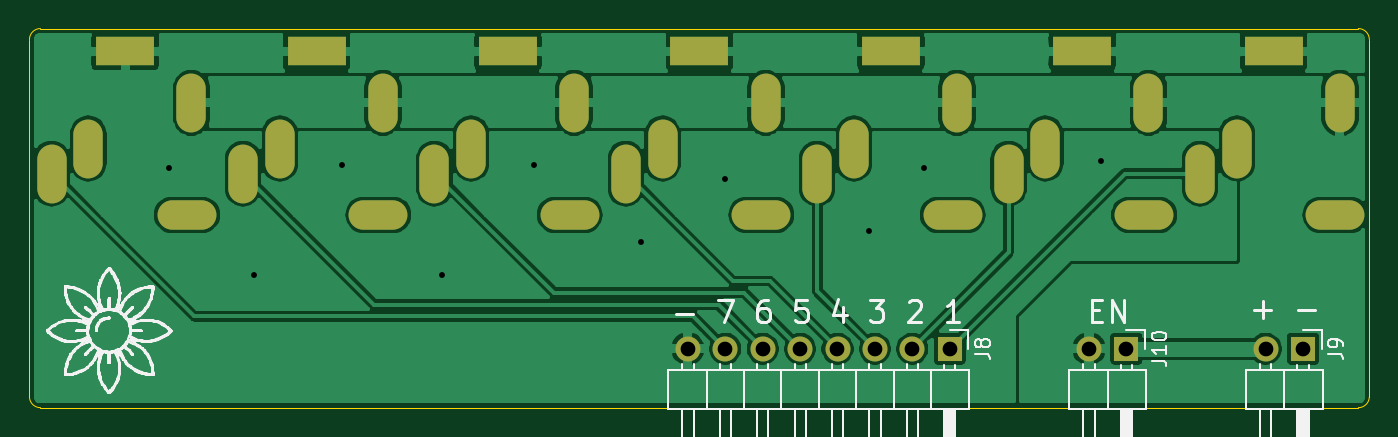
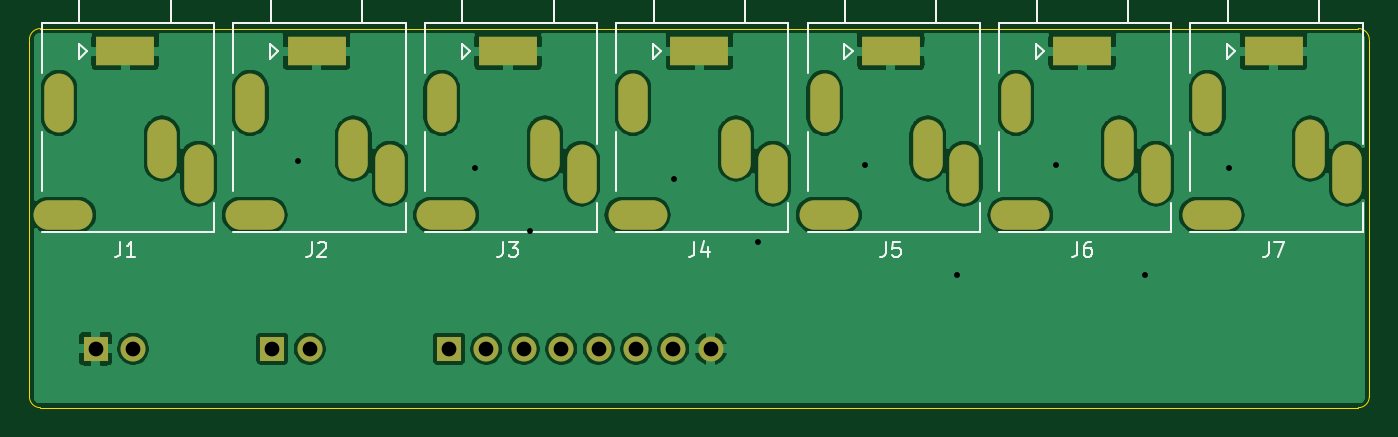
Circuit board: 9 layer files. Board 91.0 x 25.8 mm.
- bottom_copper: hygrometer_connector_board-B_Cu.gbr (96194 bytes)
- bottom_mask: hygrometer_connector_board-B_Mask.gbr (2192 bytes)
- bottom_silk: hygrometer_connector_board-B_SilkS.gbr (9886 bytes)
- outline: hygrometer_connector_board-Edge_Cuts.gbr (1028 bytes)
- top_copper: hygrometer_connector_board-F_Cu.gbr (95409 bytes)
- top_mask: hygrometer_connector_board-F_Mask.gbr (2192 bytes)
- top_silk: hygrometer_connector_board-F_SilkS.gbr (65042 bytes)
- drill: hygrometer_connector_board-NPTH.drl (284 bytes)
- drill: hygrometer_connector_board-PTH.drl (2379 bytes)

=== bottom_copper: hygrometer_connector_board-B_Cu.gbr (96194 bytes, source omitted) ===
=== bottom_mask: hygrometer_connector_board-B_Mask.gbr ===
%TF.GenerationSoftware,KiCad,Pcbnew,5.1.9+dfsg1-1*%
%TF.CreationDate,2021-03-30T03:15:21-07:00*%
%TF.ProjectId,hygrometer_connector_board,68796772-6f6d-4657-9465-725f636f6e6e,1.0*%
%TF.SameCoordinates,Original*%
%TF.FileFunction,Soldermask,Bot*%
%TF.FilePolarity,Negative*%
%FSLAX46Y46*%
G04 Gerber Fmt 4.6, Leading zero omitted, Abs format (unit mm)*
G04 Created by KiCad (PCBNEW 5.1.9+dfsg1-1) date 2021-03-30 03:15:21*
%MOMM*%
%LPD*%
G01*
G04 APERTURE LIST*
%ADD10O,1.700000X1.700000*%
%ADD11R,1.700000X1.700000*%
%ADD12O,2.000000X4.000000*%
%ADD13O,4.000000X2.000000*%
%ADD14R,4.000000X2.000000*%
G04 APERTURE END LIST*
D10*
%TO.C,J10*%
X172460000Y-122000000D03*
D11*
X175000000Y-122000000D03*
%TD*%
D10*
%TO.C,J9*%
X184460000Y-122000000D03*
D11*
X187000000Y-122000000D03*
%TD*%
D10*
%TO.C,J8*%
X145220000Y-122000000D03*
X147760000Y-122000000D03*
X150300000Y-122000000D03*
X152840000Y-122000000D03*
X155380000Y-122000000D03*
X157920000Y-122000000D03*
X160460000Y-122000000D03*
D11*
X163000000Y-122000000D03*
%TD*%
D12*
%TO.C,J7*%
X111500000Y-105300000D03*
D13*
X111200000Y-112900000D03*
D12*
X104500000Y-108400000D03*
X102000000Y-110100000D03*
D14*
X107000000Y-101800000D03*
%TD*%
D12*
%TO.C,J6*%
X124500000Y-105300000D03*
D13*
X124200000Y-112900000D03*
D12*
X117500000Y-108400000D03*
X115000000Y-110100000D03*
D14*
X120000000Y-101800000D03*
%TD*%
D12*
%TO.C,J5*%
X137500000Y-105300000D03*
D13*
X137200000Y-112900000D03*
D12*
X130500000Y-108400000D03*
X128000000Y-110100000D03*
D14*
X133000000Y-101800000D03*
%TD*%
D12*
%TO.C,J4*%
X150500000Y-105300000D03*
D13*
X150200000Y-112900000D03*
D12*
X143500000Y-108400000D03*
X141000000Y-110100000D03*
D14*
X146000000Y-101800000D03*
%TD*%
D12*
%TO.C,J3*%
X163500000Y-105300000D03*
D13*
X163200000Y-112900000D03*
D12*
X156500000Y-108400000D03*
X154000000Y-110100000D03*
D14*
X159000000Y-101800000D03*
%TD*%
D12*
%TO.C,J2*%
X176500000Y-105300000D03*
D13*
X176200000Y-112900000D03*
D12*
X169500000Y-108400000D03*
X167000000Y-110100000D03*
D14*
X172000000Y-101800000D03*
%TD*%
D12*
%TO.C,J1*%
X189500000Y-105300000D03*
D13*
X189200000Y-112900000D03*
D12*
X182500000Y-108400000D03*
X180000000Y-110100000D03*
D14*
X185000000Y-101800000D03*
%TD*%
M02*

=== bottom_silk: hygrometer_connector_board-B_SilkS.gbr (9886 bytes, source omitted) ===
=== outline: hygrometer_connector_board-Edge_Cuts.gbr ===
%TF.GenerationSoftware,KiCad,Pcbnew,5.1.9+dfsg1-1*%
%TF.CreationDate,2021-03-30T03:15:21-07:00*%
%TF.ProjectId,hygrometer_connector_board,68796772-6f6d-4657-9465-725f636f6e6e,1.0*%
%TF.SameCoordinates,Original*%
%TF.FileFunction,Profile,NP*%
%FSLAX46Y46*%
G04 Gerber Fmt 4.6, Leading zero omitted, Abs format (unit mm)*
G04 Created by KiCad (PCBNEW 5.1.9+dfsg1-1) date 2021-03-30 03:15:21*
%MOMM*%
%LPD*%
G01*
G04 APERTURE LIST*
%TA.AperFunction,Profile*%
%ADD10C,0.100000*%
%TD*%
G04 APERTURE END LIST*
D10*
X101250000Y-126000000D02*
G75*
G02*
X100500000Y-125250000I0J750000D01*
G01*
X191500000Y-125250000D02*
G75*
G02*
X190750000Y-126000000I-750000J0D01*
G01*
X190750000Y-100250000D02*
G75*
G02*
X191500000Y-101000000I0J-750000D01*
G01*
X100500000Y-101000000D02*
G75*
G02*
X101250000Y-100250000I750000J0D01*
G01*
X191500000Y-101000000D02*
X191500000Y-125250000D01*
X101250000Y-100250000D02*
X190750000Y-100250000D01*
X100500000Y-125250000D02*
X100500000Y-101000000D01*
X190750000Y-126000000D02*
X101250000Y-126000000D01*
M02*

=== top_copper: hygrometer_connector_board-F_Cu.gbr (95409 bytes, source omitted) ===
=== top_mask: hygrometer_connector_board-F_Mask.gbr ===
%TF.GenerationSoftware,KiCad,Pcbnew,5.1.9+dfsg1-1*%
%TF.CreationDate,2021-03-30T03:15:21-07:00*%
%TF.ProjectId,hygrometer_connector_board,68796772-6f6d-4657-9465-725f636f6e6e,1.0*%
%TF.SameCoordinates,Original*%
%TF.FileFunction,Soldermask,Top*%
%TF.FilePolarity,Negative*%
%FSLAX46Y46*%
G04 Gerber Fmt 4.6, Leading zero omitted, Abs format (unit mm)*
G04 Created by KiCad (PCBNEW 5.1.9+dfsg1-1) date 2021-03-30 03:15:21*
%MOMM*%
%LPD*%
G01*
G04 APERTURE LIST*
%ADD10O,1.700000X1.700000*%
%ADD11R,1.700000X1.700000*%
%ADD12O,2.000000X4.000000*%
%ADD13O,4.000000X2.000000*%
%ADD14R,4.000000X2.000000*%
G04 APERTURE END LIST*
D10*
%TO.C,J10*%
X172460000Y-122000000D03*
D11*
X175000000Y-122000000D03*
%TD*%
D10*
%TO.C,J9*%
X184460000Y-122000000D03*
D11*
X187000000Y-122000000D03*
%TD*%
D10*
%TO.C,J8*%
X145220000Y-122000000D03*
X147760000Y-122000000D03*
X150300000Y-122000000D03*
X152840000Y-122000000D03*
X155380000Y-122000000D03*
X157920000Y-122000000D03*
X160460000Y-122000000D03*
D11*
X163000000Y-122000000D03*
%TD*%
D12*
%TO.C,J7*%
X111500000Y-105300000D03*
D13*
X111200000Y-112900000D03*
D12*
X104500000Y-108400000D03*
X102000000Y-110100000D03*
D14*
X107000000Y-101800000D03*
%TD*%
D12*
%TO.C,J6*%
X124500000Y-105300000D03*
D13*
X124200000Y-112900000D03*
D12*
X117500000Y-108400000D03*
X115000000Y-110100000D03*
D14*
X120000000Y-101800000D03*
%TD*%
D12*
%TO.C,J5*%
X137500000Y-105300000D03*
D13*
X137200000Y-112900000D03*
D12*
X130500000Y-108400000D03*
X128000000Y-110100000D03*
D14*
X133000000Y-101800000D03*
%TD*%
D12*
%TO.C,J4*%
X150500000Y-105300000D03*
D13*
X150200000Y-112900000D03*
D12*
X143500000Y-108400000D03*
X141000000Y-110100000D03*
D14*
X146000000Y-101800000D03*
%TD*%
D12*
%TO.C,J3*%
X163500000Y-105300000D03*
D13*
X163200000Y-112900000D03*
D12*
X156500000Y-108400000D03*
X154000000Y-110100000D03*
D14*
X159000000Y-101800000D03*
%TD*%
D12*
%TO.C,J2*%
X176500000Y-105300000D03*
D13*
X176200000Y-112900000D03*
D12*
X169500000Y-108400000D03*
X167000000Y-110100000D03*
D14*
X172000000Y-101800000D03*
%TD*%
D12*
%TO.C,J1*%
X189500000Y-105300000D03*
D13*
X189200000Y-112900000D03*
D12*
X182500000Y-108400000D03*
X180000000Y-110100000D03*
D14*
X185000000Y-101800000D03*
%TD*%
M02*

=== top_silk: hygrometer_connector_board-F_SilkS.gbr (65042 bytes, source omitted) ===
=== drill: hygrometer_connector_board-NPTH.drl ===
M48
; DRILL file {KiCad 5.1.9+dfsg1-1} date Tue Mar 30 03:16:29 2021
; FORMAT={-:-/ absolute / inch / decimal}
; #@! TF.CreationDate,2021-03-30T03:16:29-07:00
; #@! TF.GenerationSoftware,Kicad,Pcbnew,5.1.9+dfsg1-1
; #@! TF.FileFunction,NonPlated,1,2,NPTH
FMAT,2
INCH
%
G90
G05
T0
M30

=== drill: hygrometer_connector_board-PTH.drl ===
M48
; DRILL file {KiCad 5.1.9+dfsg1-1} date Tue Mar 30 03:16:29 2021
; FORMAT={-:-/ absolute / inch / decimal}
; #@! TF.CreationDate,2021-03-30T03:16:29-07:00
; #@! TF.GenerationSoftware,Kicad,Pcbnew,5.1.9+dfsg1-1
; #@! TF.FileFunction,Plated,1,2,PTH
FMAT,2
INCH
T1C0.0157
T2C0.0394
%
G90
G05
T1
X4.3307Y-4.3209
X4.5571Y-4.6063
X4.7933Y-4.311
X5.0591Y-4.6063
X5.3051Y-4.311
X5.5906Y-4.5177
X5.8169Y-4.3504
X6.2008Y-4.4882
X6.3484Y-4.3209
X6.8209Y-4.3012
T2
X5.7173Y-4.8031
X5.8173Y-4.8031
X5.9173Y-4.8031
X6.0173Y-4.8031
X6.1173Y-4.8031
X6.2173Y-4.8031
X6.3173Y-4.8031
X6.4173Y-4.8031
X6.7898Y-4.8031
X6.8898Y-4.8031
X7.2622Y-4.8031
X7.3622Y-4.8031
T2
G00X4.0157Y-4.315
M15
G01X4.0157Y-4.3543
M16
G05
G00X4.1142Y-4.248
M15
G01X4.1142Y-4.2874
M16
G05
G00X4.2323Y-4.0079
M15
G01X4.1929Y-4.0079
M16
G05
G00X4.3976Y-4.4449
M15
G01X4.3583Y-4.4449
M16
G05
G00X4.3898Y-4.126
M15
G01X4.3898Y-4.1654
M16
G05
G00X4.5276Y-4.315
M15
G01X4.5276Y-4.3543
M16
G05
G00X4.626Y-4.248
M15
G01X4.626Y-4.2874
M16
G05
G00X4.7441Y-4.0079
M15
G01X4.7047Y-4.0079
M16
G05
G00X4.9094Y-4.4449
M15
G01X4.8701Y-4.4449
M16
G05
G00X4.9016Y-4.126
M15
G01X4.9016Y-4.1654
M16
G05
G00X5.0394Y-4.315
M15
G01X5.0394Y-4.3543
M16
G05
G00X5.1378Y-4.248
M15
G01X5.1378Y-4.2874
M16
G05
G00X5.2559Y-4.0079
M15
G01X5.2165Y-4.0079
M16
G05
G00X5.4213Y-4.4449
M15
G01X5.3819Y-4.4449
M16
G05
G00X5.4134Y-4.126
M15
G01X5.4134Y-4.1654
M16
G05
G00X5.5512Y-4.315
M15
G01X5.5512Y-4.3543
M16
G05
G00X5.6496Y-4.248
M15
G01X5.6496Y-4.2874
M16
G05
G00X5.7677Y-4.0079
M15
G01X5.7283Y-4.0079
M16
G05
G00X5.9331Y-4.4449
M15
G01X5.8937Y-4.4449
M16
G05
G00X5.9252Y-4.126
M15
G01X5.9252Y-4.1654
M16
G05
G00X6.063Y-4.315
M15
G01X6.063Y-4.3543
M16
G05
G00X6.1614Y-4.248
M15
G01X6.1614Y-4.2874
M16
G05
G00X6.2795Y-4.0079
M15
G01X6.2402Y-4.0079
M16
G05
G00X6.4449Y-4.4449
M15
G01X6.4055Y-4.4449
M16
G05
G00X6.437Y-4.126
M15
G01X6.437Y-4.1654
M16
G05
G00X6.5748Y-4.315
M15
G01X6.5748Y-4.3543
M16
G05
G00X6.6732Y-4.248
M15
G01X6.6732Y-4.2874
M16
G05
G00X6.7913Y-4.0079
M15
G01X6.752Y-4.0079
M16
G05
G00X6.9567Y-4.4449
M15
G01X6.9173Y-4.4449
M16
G05
G00X6.9488Y-4.126
M15
G01X6.9488Y-4.1654
M16
G05
G00X7.0866Y-4.315
M15
G01X7.0866Y-4.3543
M16
G05
G00X7.185Y-4.248
M15
G01X7.185Y-4.2874
M16
G05
G00X7.3031Y-4.0079
M15
G01X7.2638Y-4.0079
M16
G05
G00X7.4685Y-4.4449
M15
G01X7.4291Y-4.4449
M16
G05
G00X7.4606Y-4.126
M15
G01X7.4606Y-4.1654
M16
G05
T0
M30

